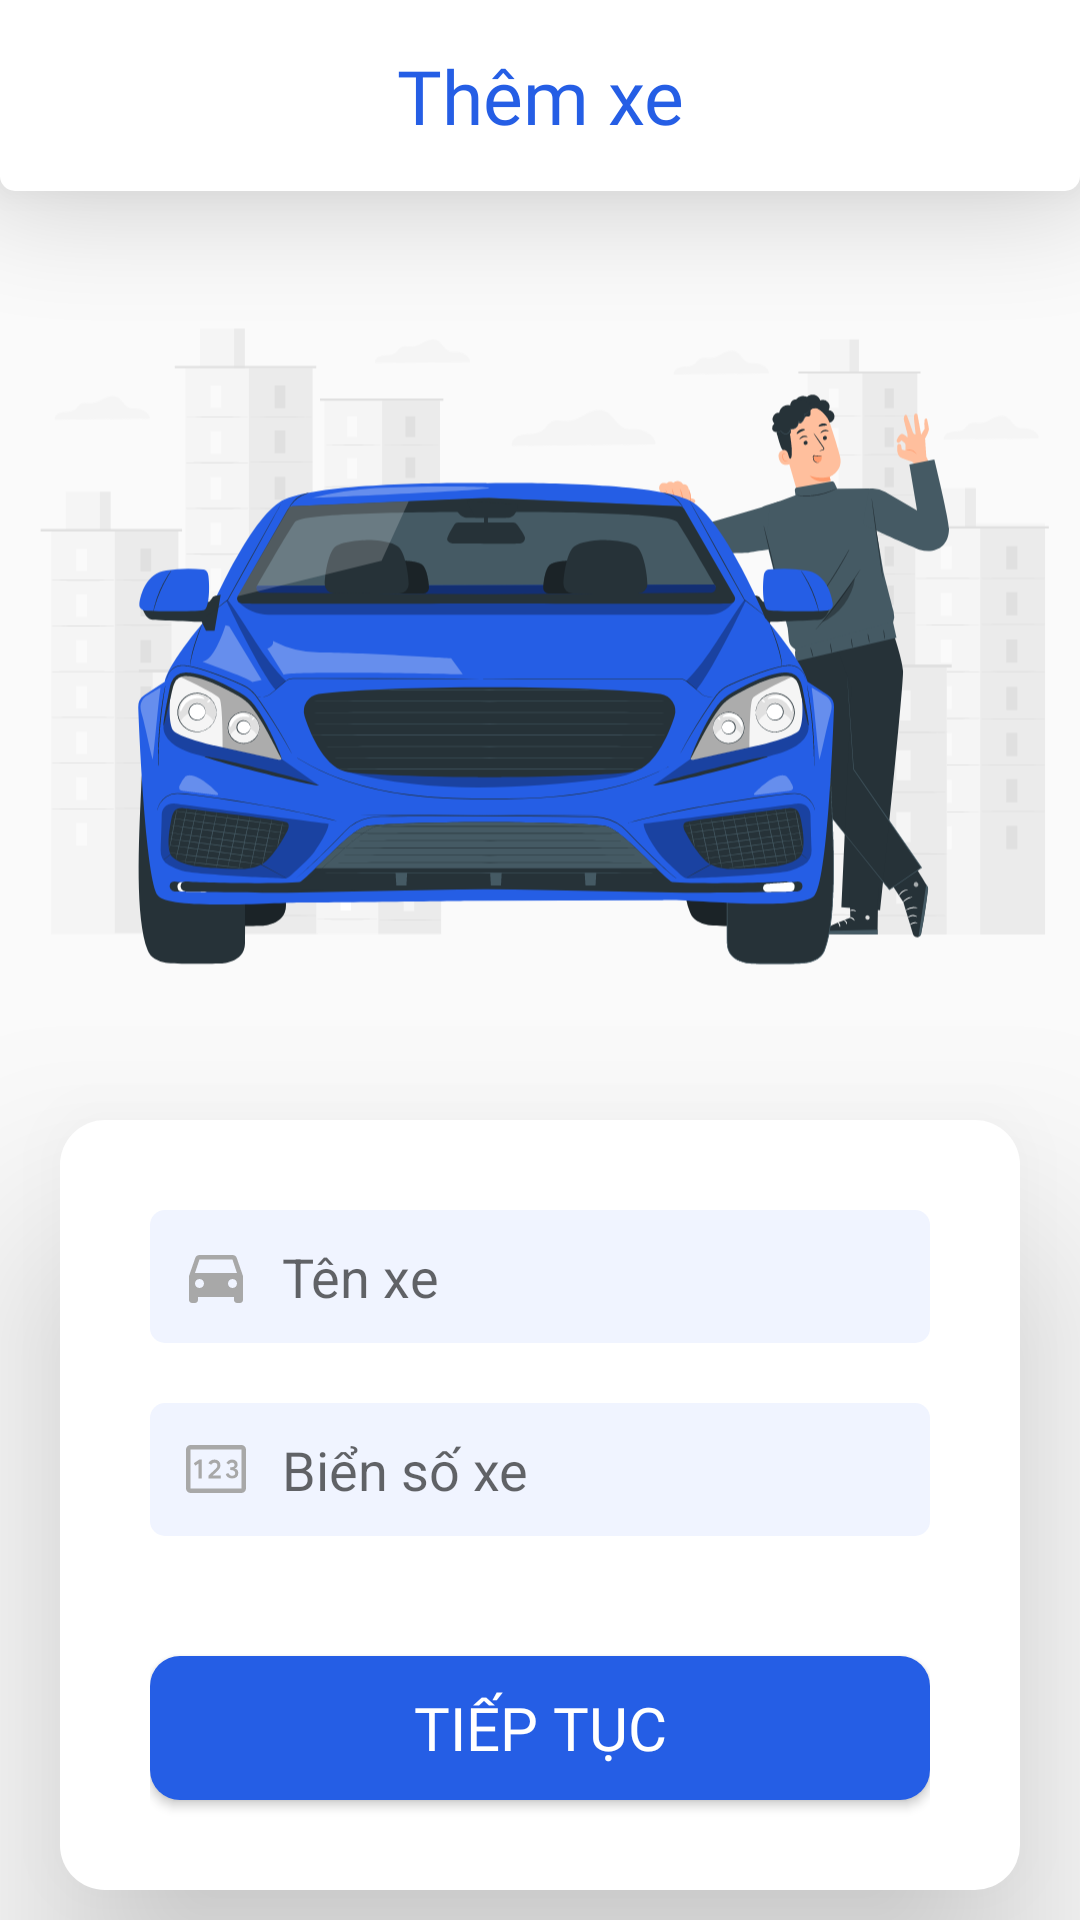

Produce the Android XML layout that renders to this screen, including the resource entries it uses.
<!-- AndroidManifest.xml: application theme DefaultTheme -->
<!-- res/layout/activity_add_car.xml -->
<?xml version="1.0" encoding="utf-8"?>
<RelativeLayout xmlns:android="http://schemas.android.com/apk/res/android"
    xmlns:app="http://schemas.android.com/apk/res-auto"
    xmlns:tools="http://schemas.android.com/tools"
    android:layout_width="match_parent"
    android:layout_height="match_parent"
    tools:context=".feature.addCar.AddCarActivity">
    <RelativeLayout
        android:id="@+id/header"
        android:layout_width="match_parent"
        android:layout_height="wrap_content"
        android:background="@drawable/bg_passer_header"
        android:elevation="20dp"
        android:paddingHorizontal="10dp"
        android:paddingVertical="15dp">

        <ImageButton
            android:id="@+id/imgbtn_backToMainActivity"
            android:layout_width="wrap_content"
            android:layout_height="wrap_content"
            android:background="@color/white"
            android:padding="5dp"
            android:src="@drawable/ic_passer_header_back" />

        <TextView
            android:layout_width="match_parent"
            android:layout_height="wrap_content"
            android:fontFamily="@font/roboto_bold"
            android:text="Thêm xe"
            android:textAlignment="center"
            android:textColor="@color/mainColor"
            android:textSize="25sp" />
    </RelativeLayout>
    <ImageView
        android:id="@+id/img_updateProfile"
        android:layout_width="match_parent"
        android:layout_height="wrap_content"
        android:layout_above="@+id/layout_addCar"
        android:layout_below="@+id/header"
        android:layout_centerHorizontal="true"
        android:src="@drawable/ic_addcar" />

    <LinearLayout
        android:id="@+id/layout_addCar"
        android:layout_width="match_parent"
        android:layout_height="wrap_content"
        android:layout_marginHorizontal="20dp"
        android:layout_marginVertical="10dp"
        android:layout_marginTop="10dp"
        android:background="@drawable/bg_passer_body"
        android:elevation="40dp"
        android:orientation="vertical"
        android:paddingHorizontal="30dp"
        android:paddingVertical="20dp"
        android:layout_alignParentBottom="true">

        <EditText
            android:id="@+id/edt_nameCar"
            android:layout_width="match_parent"
            android:layout_height="wrap_content"
            android:layout_marginVertical="10dp"
            android:background="@drawable/bg_passer_body_textbox"
            android:drawableStart="@drawable/custom_ic_passer_body_cartype"
            android:drawablePadding="10dp"
            android:hint="Tên xe"
            android:padding="10dp"
            android:singleLine="true"
            android:textColor="@color/black" />


        <EditText
            android:id="@+id/edt_identityCar"
            android:layout_width="match_parent"
            android:layout_height="wrap_content"
            android:layout_marginVertical="10dp"
            android:background="@drawable/bg_passer_body_textbox"
            android:drawableStart="@drawable/custom_ic_addcar"
            android:drawablePadding="10dp"
            android:hint="Biển số xe"
            android:padding="10dp"
            android:singleLine="true"
            android:textColor="@color/black" />

        <Spinner
            android:id="@+id/spinner_carType"
            android:layout_width="match_parent"
            android:layout_height="wrap_content"
            android:background="@drawable/bg_passer_body_textbox"
            android:spinnerMode="dialog"
            android:textAlignment="center"
            android:layout_marginVertical="10dp" />


        <Button
            android:id="@+id/btn_continueAddCar"
            android:layout_width="match_parent"
            android:layout_height="wrap_content"
            android:layout_marginVertical="10dp"
            android:background="@drawable/bg_passer_body_btn"
            android:fontFamily="@font/roboto_bold"
            android:text="Tiếp tục"
            android:textColor="@color/white"
            android:textSize="20dp" />

    </LinearLayout>

</RelativeLayout>
<!-- resources referenced by this layout -->
<resources>
  <color name="black">#FF000000</color>
  <color name="mainColor">#255EE5</color>
  <color name="white">#FFFFFFFF</color>
  <!-- drawable bg_passer_body (drawable) -->
  <?xml version="1.0" encoding="utf-8"?>
  <selector xmlns:android="http://schemas.android.com/apk/res/android">
      <item>
          <shape
              android:shape="rectangle">
              <solid
                  android:color="@color/white" />
              <corners
                  android:radius="15dp"/>
  
  
          </shape>
      </item>
  </selector>
  <!-- drawable bg_passer_body_btn (drawable) -->
  <?xml version="1.0" encoding="utf-8"?>
  <selector xmlns:android="http://schemas.android.com/apk/res/android">
      <item>
          <shape
              android:shape="rectangle">
              <solid
                  android:color="@color/mainColor"/>
              <corners
                  android:radius="10dp"/>
          </shape>
      </item>
  </selector>
  <!-- drawable bg_passer_header (drawable) -->
  <?xml version="1.0" encoding="utf-8"?>
  <selector xmlns:android="http://schemas.android.com/apk/res/android">
      <item>
          <shape
              android:shape="rectangle">
              <corners
                  android:bottomLeftRadius="5dp"
                  android:bottomRightRadius="5dp"/>
                  <solid
                      android:color="@color/white"/>
          </shape>
      </item>
  </selector>
  <!-- drawable custom_ic_addcar (drawable) -->
  <?xml version="1.0" encoding="utf-8"?>
  <selector xmlns:android="http://schemas.android.com/apk/res/android">
      <item android:state_focused="true"
          android:drawable="@drawable/ic_carnumber_focused"/>
      <item android:state_focused="false"
          android:drawable="@drawable/ic_carnumber"/>
  </selector>
  <!-- drawable custom_ic_passer_body_cartype (drawable) -->
  <?xml version="1.0" encoding="utf-8"?>
  <selector xmlns:android="http://schemas.android.com/apk/res/android">
      <item android:state_focused="true"
          android:drawable="@drawable/ic_passer_body_cartype_focused"/>
      <item android:state_focused="false"
          android:drawable="@drawable/ic_passer_body_cartype"/>
  </selector>
  <style name="DefaultTheme" parent="Theme.AppCompat.DayNight.NoActionBar">
  
          <item name="android:statusBarColor">@color/white</item>
          <item name="android:windowLightStatusBar">true</item>
  
          <item name="android:navigationBarColor">@color/white</item>
          <item name="android:windowLightNavigationBar" tools:targetApi="o_mr1">true</item>
          <item name="colorSecondaryVariant">@color/mainColor</item>
  
      </style>
  <color name="textBox">#f0f4ff</color>
  <!-- drawable ic_passer_body_cartype (drawable) -->
  <vector android:height="24dp" android:tint="@color/stroke"
      android:viewportHeight="24" android:viewportWidth="24"
      android:width="24dp" xmlns:android="http://schemas.android.com/apk/res/android">
      <path android:fillColor="@android:color/white" android:pathData="M18.92,6.01C18.72,5.42 18.16,5 17.5,5h-11c-0.66,0 -1.21,0.42 -1.42,1.01L3,12v8c0,0.55 0.45,1 1,1h1c0.55,0 1,-0.45 1,-1v-1h12v1c0,0.55 0.45,1 1,1h1c0.55,0 1,-0.45 1,-1v-8l-2.08,-5.99zM6.5,16c-0.83,0 -1.5,-0.67 -1.5,-1.5S5.67,13 6.5,13s1.5,0.67 1.5,1.5S7.33,16 6.5,16zM17.5,16c-0.83,0 -1.5,-0.67 -1.5,-1.5s0.67,-1.5 1.5,-1.5 1.5,0.67 1.5,1.5 -0.67,1.5 -1.5,1.5zM5,11l1.5,-4.5h11L19,11L5,11z"/>
  </vector>
  <color name="stroke">#a8a8a8</color>
</resources>
